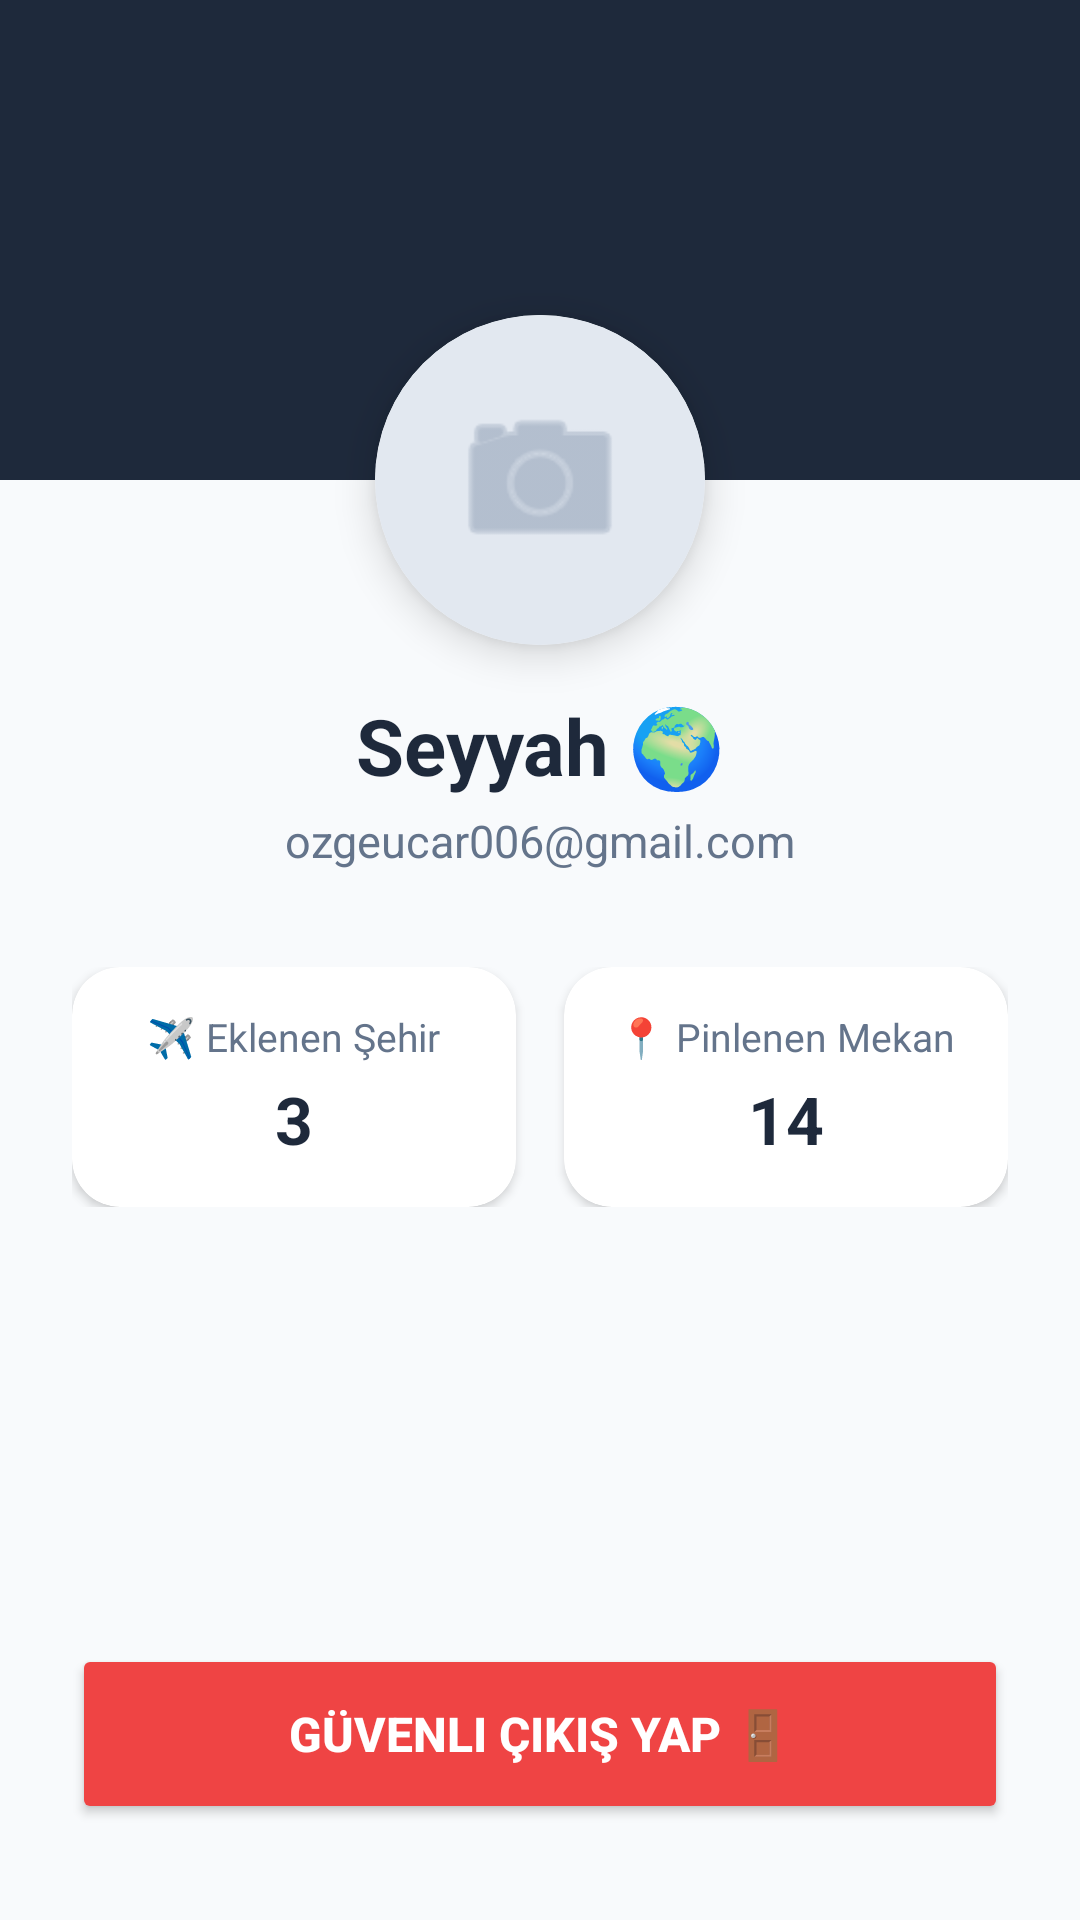

Produce the Android XML layout that renders to this screen, including the resource entries it uses.
<!-- AndroidManifest.xml: application theme Theme.CitWeety -->
<!-- res/layout/activity_profile.xml -->
<?xml version="1.0" encoding="utf-8"?>
<androidx.constraintlayout.widget.ConstraintLayout xmlns:android="http://schemas.android.com/apk/res/android"
    xmlns:app="http://schemas.android.com/apk/res-auto"
    android:layout_width="match_parent"
    android:layout_height="match_parent"
    android:background="#F8FAFC">

    <View
        android:id="@+id/headerView"
        android:layout_width="match_parent"
        android:layout_height="160dp"
        android:background="#1E293B"
        app:layout_constraintTop_toTopOf="parent" />

    <androidx.cardview.widget.CardView
        android:id="@+id/cvProfileImage"
        android:layout_width="110dp"
        android:layout_height="110dp"
        app:cardCornerRadius="55dp"
        app:cardElevation="8dp"
        app:layout_constraintBottom_toBottomOf="@id/headerView"
        app:layout_constraintEnd_toEndOf="parent"
        app:layout_constraintStart_toStartOf="parent"
        app:layout_constraintTop_toBottomOf="@id/headerView">

        <ImageView
            android:id="@+id/ivProfileAvatar"
            android:layout_width="match_parent"
            android:layout_height="match_parent"
            android:scaleType="centerCrop"
            android:background="#E2E8F0"
            android:padding="24dp"
            android:src="@android:drawable/ic_menu_camera"
            app:tint="#94A3B8" />
    </androidx.cardview.widget.CardView>

    <TextView
        android:id="@+id/tvProfileName"
        android:layout_width="wrap_content"
        android:layout_height="wrap_content"
        android:layout_marginTop="16dp"
        android:text="Seyyah 🌍"
        android:textColor="#1E293B"
        android:textSize="26sp"
        android:textStyle="bold"
        app:layout_constraintEnd_toEndOf="parent"
        app:layout_constraintStart_toStartOf="parent"
        app:layout_constraintTop_toBottomOf="@id/cvProfileImage" />

    <TextView
        android:id="@+id/tvProfileEmail"
        android:layout_width="wrap_content"
        android:layout_height="wrap_content"
        android:layout_marginTop="4dp"
        android:text="ozgeucar006@gmail.com"
        android:textColor="#64748B"
        android:textSize="15sp"
        app:layout_constraintEnd_toEndOf="parent"
        app:layout_constraintStart_toStartOf="parent"
        app:layout_constraintTop_toBottomOf="@id/tvProfileName" />

    <LinearLayout
        android:id="@+id/llStats"
        android:layout_width="match_parent"
        android:layout_height="wrap_content"
        android:layout_marginHorizontal="24dp"
        android:layout_marginTop="32dp"
        android:orientation="horizontal"
        app:layout_constraintTop_toBottomOf="@id/tvProfileEmail">

        <androidx.cardview.widget.CardView
            android:layout_width="0dp"
            android:layout_height="80dp"
            android:layout_marginEnd="8dp"
            android:layout_weight="1"
            app:cardBackgroundColor="@android:color/white"
            app:cardCornerRadius="16dp"
            app:cardElevation="2dp">

            <LinearLayout
                android:layout_width="match_parent"
                android:layout_height="match_parent"
                android:gravity="center"
                android:orientation="vertical">

                <TextView
                    android:layout_width="wrap_content"
                    android:layout_height="wrap_content"
                    android:text="✈️ Eklenen Şehir"
                    android:textColor="#64748B"
                    android:textSize="13sp" />

                <TextView
                    android:id="@+id/tvStatCities"
                    android:layout_width="wrap_content"
                    android:layout_height="wrap_content"
                    android:layout_marginTop="4dp"
                    android:text="3"
                    android:textColor="#1E293B"
                    android:textSize="22sp"
                    android:textStyle="bold" />
            </LinearLayout>
        </androidx.cardview.widget.CardView>

        <androidx.cardview.widget.CardView
            android:layout_width="0dp"
            android:layout_height="80dp"
            android:layout_marginStart="8dp"
            android:layout_weight="1"
            app:cardBackgroundColor="@android:color/white"
            app:cardCornerRadius="16dp"
            app:cardElevation="2dp">

            <LinearLayout
                android:layout_width="match_parent"
                android:layout_height="match_parent"
                android:gravity="center"
                android:orientation="vertical">

                <TextView
                    android:layout_width="wrap_content"
                    android:layout_height="wrap_content"
                    android:text="📍 Pinlenen Mekan"
                    android:textColor="#64748B"
                    android:textSize="13sp" />

                <TextView
                    android:id="@+id/tvStatPlaces"
                    android:layout_width="wrap_content"
                    android:layout_height="wrap_content"
                    android:layout_marginTop="4dp"
                    android:text="14"
                    android:textColor="#1E293B"
                    android:textSize="22sp"
                    android:textStyle="bold" />
            </LinearLayout>
        </androidx.cardview.widget.CardView>
    </LinearLayout>

    <Button
        android:id="@+id/btnLogout"
        android:layout_width="match_parent"
        android:layout_height="60dp"
        android:layout_marginHorizontal="24dp"
        android:layout_marginBottom="32dp"
        android:backgroundTint="#EF4444"
        android:text="Güvenli Çıkış Yap 🚪"
        android:textColor="@android:color/white"
        android:textSize="16sp"
        android:textStyle="bold"
        app:cornerRadius="12dp"
        app:layout_constraintBottom_toBottomOf="parent" />

</androidx.constraintlayout.widget.ConstraintLayout>
<!-- resources referenced by this layout -->
<resources>
  <style name="Theme.CitWeety" parent="Theme.Material3.DayNight.NoActionBar">
          <item name="colorPrimary">@color/primary</item>
          <item name="colorPrimaryDark">@color/primary_dark</item>
          <item name="colorAccent">@color/accent</item>
          <item name="android:windowBackground">@color/bg_main</item>
      </style>
  <color name="primary">#102A43</color>
  <color name="primary_dark">#0B1D33</color>
  <color name="accent">#FFB300</color>
  <color name="bg_main">#F4F6F9</color>
</resources>
